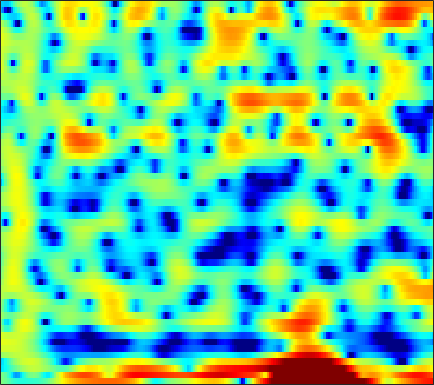

The file beside this chart, header and first rows:
0.058768, -0.29385, -0.7856, -1.3156, -1.7098, -2.1987, -2.642, -2.906, -3.1468, -3.2462, -3.2432, -3.2044, -3.091, -2.9537, -2.8457, -2.7159, -2.6355, -2.5241, -2.3021, -1.9845, -1.5491, -1.1496, -0.48793, 0.29513
-0.1607, -0.4667, -1.185, -2.275, -3.36, -5.134, -7.009, -7.907, -7.487, -5.729, -3.832, -2.646, -1.443, -0.646, -0.2913, -0.1328, -0.3183, -0.7026, -1.55, -2.754, -4.143, -4.981, -5.008, -3.533
-5.362, -4.953, -4.194, -3.332, -2.718, -1.949, -1.244, -0.7504, -0.1296, 0.4439, 0.972, 1.321, 1.708, 1.982, 2.12, 2.197, 2.147, 2.034, 1.798, 1.461, 1.065, 0.7456, 0.303, -0.1533
-5.976, -5.226, -3.915, -2.568, -1.636, -0.5469, 0.3708, 0.953, 1.594, 2.092, 2.465, 2.667, 2.83, 2.886, 2.852, 2.711, 2.452, 2.189, 1.742, 1.183, 0.5049, -0.07544, -0.9675, -2.029
0.7947, 0.9172, 1.117, 1.345, 1.522, 1.75, 1.948, 2.07, 2.184, 2.232, 2.207, 2.138, 1.975, 1.732, 1.493, 1.096, 0.6127, 0.1971, -0.4196, -1.114, -1.875, -2.477, -3.317, -4.191
2.697, 2.755, 2.813, 2.849, 2.86, 2.845, 2.792, 2.725, 2.592, 2.4, 2.142, 1.901, 1.509, 1.032, 0.6116, -0.03235, -0.7765, -1.403, -2.327, -3.364, -4.498, -5.4, -6.647, -7.914
3.385, 3.364, 3.319, 3.261, 3.209, 3.125, 3.014, 2.909, 2.73, 2.491, 2.184, 1.899, 1.436, 0.8681, 0.3696, -0.403, -1.314, -2.097, -3.286, -4.674, -6.303, -7.72, -9.947, -12.75
3.063, 2.811, 2.55, 2.398, 2.361, 2.399, 2.489, 2.562, 2.622, 2.608, 2.487, 2.314, 1.966, 1.478, 1.019, 0.2877, -0.5786, -1.309, -2.379, -3.557, -4.845, -5.873, -7.311, -8.795
0.6827, -0.7652, -2.362, -2.711, -2.018, -0.5326, 0.9206, 1.821, 2.725, 3.31, 3.596, 3.63, 3.445, 3.007, 2.517, 1.673, 0.6246, -0.2626, -1.504, -2.685, -3.658, -4.176, -4.55, -4.641
-0.2226, -2.419, -5.26, -5.723, -4.154, -1.661, 0.3643, 1.535, 2.692, 3.467, 3.891, 3.997, 3.859, 3.38, 2.777, 1.615, -0.04416, -1.72, -4.787, -9.511, -17.94, -17.12, -9.838, -6.003
1.173, 0.4324, -0.3818, -0.8869, -1.013, -0.8495, -0.3935, 0.06784, 0.7371, 1.365, 1.851, 2.089, 2.189, 2.038, 1.745, 1.112, 0.2128, -0.6367, -1.885, -3.053, -3.824, -3.934, -3.483, -2.68
0.2055, -0.9439, -2.725, -4.718, -6.08, -6.815, -5.753, -4.322, -2.404, -0.7948, 0.437, 1.127, 1.758, 2.108, 2.208, 2.148, 1.929, 1.685, 1.295, 0.8945, 0.543, 0.3253, 0.115, -0.01933
0.5783, -0.5526, -2.498, -5.043, -7.169, -8.588, -6.686, -4.556, -2.12, -0.302, 1.001, 1.712, 2.367, 2.741, 2.872, 2.876, 2.726, 2.537, 2.19, 1.75, 1.233, 0.7961, 0.1412, -0.5719
1.758, 1.548, 1.211, 0.8984, 0.7339, 0.6901, 0.8607, 1.108, 1.506, 1.888, 2.175, 2.292, 2.313, 2.177, 1.982, 1.633, 1.189, 0.8246, 0.304, -0.2687, -0.9077, -1.469, -2.391, -3.627
1.619, 2.029, 2.448, 2.755, 2.926, 3.07, 3.127, 3.111, 2.995, 2.753, 2.372, 1.973, 1.288, 0.4195, -0.3468, -1.474, -2.658, -3.486, -4.293, -4.677, -4.706, -4.621, -4.582, -4.761
0.6512, 1.572, 2.539, 3.224, 3.574, 3.836, 3.875, 3.758, 3.404, 2.815, 1.982, 1.193, -0.1173, -1.739, -3.233, -5.732, -9.114, -12.81, -20.26, -16.85, -11.14, -8.51, -6.142, -4.581
-0.03871, 1.043, 2.213, 3.061, 3.489, 3.792, 3.796, 3.594, 3.063, 2.223, 1.061, -0.00586, -1.666, -3.538, -5.001, -6.898, -8.539, -9.511, -10.02, -9.301, -7.665, -6.251, -4.497, -3.006
-0.3415, 0.8052, 2.047, 2.96, 3.428, 3.764, 3.752, 3.508, 2.857, 1.812, 0.315, -1.153, -3.667, -6.989, -10.12, -14.38, -13.97, -11.48, -8.614, -6.408, -4.635, -3.506, -2.212, -1.13
-1.208, 0.07781, 1.441, 2.434, 2.954, 3.358, 3.431, 3.276, 2.771, 1.915, 0.6955, -0.4755, -2.395, -4.694, -6.488, -8.25, -8.273, -7.362, -5.75, -4.265, -3.008, -2.216, -1.333, -0.6429
-1.315, -0.2516, 0.916, 1.814, 2.31, 2.737, 2.915, 2.888, 2.645, 2.181, 1.525, 0.9313, 0.05611, -0.8391, -1.457, -2.144, -2.57, -2.727, -2.765, -2.686, -2.519, -2.373, -2.155, -1.935
-0.3248, 0.4336, 1.3, 2.003, 2.414, 2.804, 3.015, 3.053, 2.957, 2.696, 2.289, 1.9, 1.296, 0.6172, 0.08182, -0.6514, -1.38, -1.905, -2.588, -3.229, -3.836, -4.246, -4.706, -4.979
0.695, 1.254, 1.92, 2.48, 2.828, 3.189, 3.417, 3.491, 3.459, 3.268, 2.911, 2.536, 1.894, 1.108, 0.4211, -0.5905, -1.737, -2.656, -3.956, -5.336, -6.838, -8.05, -9.842, -11.67
0.9594, 1.328, 1.83, 2.334, 2.708, 3.168, 3.539, 3.735, 3.842, 3.756, 3.446, 3.058, 2.315, 1.312, 0.3799, -1.093, -2.831, -4.278, -6.316, -8.332, -10.2, -11.55, -13.59, -16.44
-0.4612, -0.5331, -0.3288, 0.345, 1.08, 2.153, 3.132, 3.72, 4.252, 4.462, 4.34, 4.021, 3.283, 2.147, 1.016, -0.9352, -3.458, -5.907, -10.2, -16.14, -19.22, -16.31, -13.06, -11.08
-5.419, -8.714, -13.47, -8.008, -3.994, -0.4033, 1.959, 3.18, 4.27, 4.839, 4.962, 4.782, 4.212, 3.26, 2.291, 0.645, -1.381, -3.166, -5.763, -8.136, -9.163, -8.808, -7.652, -6.338
-3.365, -4.091, -4.363, -3.21, -1.765, 0.2082, 1.84, 2.778, 3.649, 4.129, 4.236, 4.09, 3.619, 2.869, 2.152, 0.996, -0.2857, -1.267, -2.512, -3.546, -4.249, -4.534, -4.621, -4.474
-0.2792, 0.00123, 0.4602, 1.051, 1.556, 2.252, 2.882, 3.264, 3.606, 3.715, 3.581, 3.319, 2.741, 1.919, 1.157, -0.01875, -1.357, -2.41, -3.784, -4.995, -5.866, -6.233, -6.317, -6.13
0.9287, 1.389, 1.973, 2.513, 2.884, 3.311, 3.633, 3.784, 3.842, 3.705, 3.358, 2.947, 2.189, 1.169, 0.2091, -1.323, -3.245, -4.973, -7.772, -11.13, -14.14, -14.31, -12.12, -9.811
0.7138, 1.252, 1.946, 2.582, 3.004, 3.46, 3.765, 3.881, 3.864, 3.65, 3.217, 2.74, 1.917, 0.8533, -0.1218, -1.654, -3.523, -5.187, -7.871, -11.05, -13.87, -13.96, -11.72, -9.385
-1.396, -0.5466, 0.624, 1.697, 2.385, 3.099, 3.569, 3.753, 3.778, 3.557, 3.094, 2.596, 1.754, 0.7381, -0.1122, -1.343, -2.562, -3.462, -4.538, -5.375, -5.816, -5.88, -5.622, -5.144
-6.648, -3.939, -1.166, 0.8558, 1.978, 3.054, 3.716, 3.964, 4, 3.7, 3.094, 2.453, 1.345, 0.01661, -1.042, -2.472, -3.656, -4.236, -4.537, -4.395, -3.965, -3.569, -3.038, -2.524
-4.747, -2.643, -0.2707, 1.544, 2.564, 3.534, 4.093, 4.266, 4.169, 3.706, 2.861, 1.96, 0.3567, -1.81, -3.911, -7.553, -12.14, -13.8, -10.77, -7.432, -5.132, -3.842, -2.539, -1.607
-0.2897, 0.4581, 1.468, 2.372, 2.919, 3.443, 3.703, 3.717, 3.47, 2.927, 2.058, 1.167, -0.3411, -2.296, -4.091, -6.815, -9.419, -10.2, -9.193, -7.274, -5.53, -4.426, -3.178, -2.212
0.7549, 1.313, 1.968, 2.487, 2.786, 3.032, 3.086, 2.995, 2.701, 2.203, 1.497, 0.8337, -0.2107, -1.4, -2.366, -3.569, -4.677, -5.3, -5.795, -5.913, -5.685, -5.304, -4.584, -3.671
1.085, 1.637, 2.202, 2.574, 2.74, 2.801, 2.704, 2.533, 2.202, 1.748, 1.194, 0.7166, -0.01945, -0.8552, -1.586, -2.688, -3.922, -4.997, -6.527, -8.166, -9.487, -9.782, -8.835, -6.84
1.374, 1.866, 2.316, 2.531, 2.514, 2.292, 1.883, 1.494, 0.9336, 0.4348, 0.05776, -0.1562, -0.4478, -0.8598, -1.267, -2.169, -3.418, -4.687, -7.063, -10.6, -16.81, -23.01, -15.68, -9.832
1.129, 1.639, 2.044, 2.085, 1.844, 1.129, -0.08147, -1.309, -3.174, -4.524, -4.375, -3.498, -2.2, -1.323, -0.9976, -1.021, -1.583, -2.303, -3.669, -5.306, -6.83, -7.676, -7.987, -7.068
-0.6473, 0.3089, 1.083, 1.286, 1.09, 0.2603, -1.371, -3.281, -7.41, -13.71, -10.6, -6.344, -2.938, -0.9211, -0.07832, 0.5033, 0.4628, 0.0943, -0.7731, -2.136, -4.142, -6.302, -10.93, -21.9
-3.4, -2.292, -1.308, -0.7979, -0.6979, -0.867, -1.325, -1.783, -2.367, -2.632, -2.361, -1.848, -0.9745, -0.1649, 0.3139, 0.6462, 0.706, 0.5407, 0.05954, -0.7116, -1.738, -2.643, -3.73, -4.065
-4.104, -3.674, -3.195, -2.817, -2.636, -2.436, -2.235, -2.104, -1.858, -1.551, -1.178, -0.8756, -0.4255, -0.05011, 0.2052, 0.4009, 0.4901, 0.4743, 0.3439, 0.1443, -0.05106, -0.1792, -0.2228, -0.07229
-4.517, -4.566, -4.658, -4.714, -4.653, -4.393, -3.881, -3.374, -2.582, -1.799, -1.069, -0.6086, -0.1067, 0.2538, 0.4285, 0.5885, 0.6363, 0.6464, 0.6348, 0.6336, 0.6737, 0.7695, 0.9364, 1.167
-5.009, -5.402, -6.346, -7.787, -8.852, -9.213, -7.592, -5.732, -3.488, -1.704, -0.4025, 0.311, 0.9015, 1.192, 1.21, 1.07, 0.7886, 0.5562, 0.3482, 0.3342, 0.5268, 0.7891, 1.217, 1.653
-3.785, -3.907, -4.981, -7.385, -10.39, -13.13, -8.357, -4.873, -1.616, 0.536, 1.905, 2.521, 2.886, 2.747, 2.342, 1.335, -0.1156, -1.434, -3.026, -3.396, -2.244, -1.046, 0.4371, 1.509
-1.101, -0.7484, -0.6217, -0.6971, -0.711, -0.4545, 0.2364, 0.9812, 1.998, 2.861, 3.428, 3.605, 3.5, 2.915, 2.146, 0.5232, -1.992, -4.866, -10.95, -13.95, -7.222, -4.127, -1.623, -0.2018
0.438, 0.6926, 0.9593, 1.181, 1.348, 1.597, 1.908, 2.155, 2.468, 2.697, 2.778, 2.721, 2.424, 1.872, 1.253, 0.2175, -1.014, -1.957, -3.011, -3.484, -3.293, -2.938, -2.394, -2.027
1.331, 1.423, 1.514, 1.583, 1.633, 1.73, 1.856, 1.954, 2.089, 2.177, 2.177, 2.095, 1.843, 1.434, 1.009, 0.3376, -0.4285, -0.9804, -1.666, -2.202, -2.559, -2.691, -2.768, -2.839
2.12, 1.978, 1.706, 1.401, 1.203, 1.053, 1.078, 1.224, 1.507, 1.809, 2.026, 2.077, 1.987, 1.663, 1.295, 0.5977, -0.2875, -1.05, -2.09, -3.043, -3.711, -3.92, -3.855, -3.518
3.075, 2.509, 1.432, 0.04088, -1.072, -2.176, -2.129, -1.337, 0.05926, 1.325, 2.232, 2.653, 2.867, 2.682, 2.288, 1.392, 0.0592, -1.304, -3.67, -6.71, -9.698, -10.11, -7.747, -5.068
3.309, 2.457, 0.6912, -2.136, -5.538, -14.76, -13.06, -6.459, -2.008, 0.5343, 2.05, 2.748, 3.177, 3.135, 2.807, 1.94, 0.611, -0.7612, -3.186, -6.363, -9.708, -10.09, -7.513, -4.714
2.655, 2.155, 1.206, 0.03751, -0.8471, -1.678, -1.714, -1.2, -0.1954, 0.7912, 1.569, 1.957, 2.192, 2.123, 1.846, 1.255, 0.3854, -0.4051, -1.579, -2.746, -3.636, -4.023, -4.095, -3.766
2.687, 2.496, 2.14, 1.726, 1.447, 1.159, 1.047, 1.074, 1.216, 1.419, 1.604, 1.677, 1.676, 1.506, 1.268, 0.805, 0.1524, -0.4334, -1.331, -2.322, -3.357, -4.159, -5.166, -5.993
3.175, 3.011, 2.729, 2.408, 2.166, 1.884, 1.673, 1.563, 1.504, 1.517, 1.543, 1.558, 1.526, 1.389, 1.222, 0.8296, 0.277, -0.2614, -1.157, -2.285, -3.72, -5.052, -7.398, -10.81
3.483, 3.156, 2.644, 2.088, 1.654, 1.123, 0.6793, 0.4628, 0.3582, 0.4476, 0.6768, 0.8921, 1.127, 1.267, 1.255, 1.075, 0.7006, 0.2716, -0.4789, -1.448, -2.636, -3.691, -5.32, -7.139
3.167, 2.579, 1.667, 0.5987, -0.2951, -1.609, -2.876, -3.556, -3.732, -2.96, -1.684, -0.7507, 0.2885, 0.9958, 1.276, 1.407, 1.215, 0.8976, 0.2803, -0.4769, -1.299, -1.869, -2.446, -2.726
1.811, 1.009, -0.1851, -1.605, -2.901, -5.253, -9.086, -14.67, -22.23, -9.343, -4.349, -2.03, 0.003894, 1.199, 1.717, 1.918, 1.657, 1.211, 0.2808, -0.9561, -2.325, -3.201, -3.725, -3.13
-1.862, -2.902, -4.319, -5.366, -5.76, -5.911, -6.044, -5.942, -5.158, -3.452, -1.434, -0.1312, 1.185, 1.971, 2.227, 2.086, 1.498, 0.7356, -0.7399, -2.962, -6.354, -10.82, -29.64, -10.56
-7.093, -8.908, -14.06, -26.15, -15.33, -8.641, -5.169, -3.429, -1.651, -0.2614, 0.7923, 1.351, 1.805, 1.869, 1.609, 0.9692, -0.01974, -0.965, -2.318, -3.628, -4.815, -5.399, -5.317, -3.898
-6.104, -6.151, -6.531, -6.366, -5.505, -3.729, -1.864, -0.6605, 0.6089, 1.497, 2.011, 2.176, 2.031, 1.447, 0.6965, -0.7517, -2.781, -4.645, -7.236, -8.484, -7.471, -5.971, -3.981, -2.124
